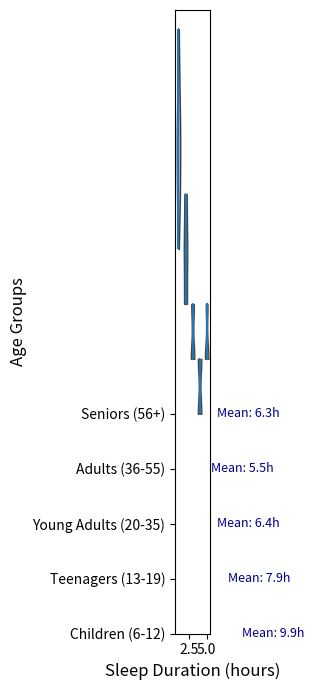

This figure's Python source:
import matplotlib.pyplot as plt
import numpy as np

# Defining the artificial data
children = [9, 9, 10, 11, 10, 9, 10, 11, 12, 9, 10, 11, 8, 9, 10, 11, 10, 9, 10]
teenagers = [7, 8, 9, 7, 8, 7, 8, 9, 7, 8, 9, 7, 8, 9, 8, 8, 7, 9]
young_adults = [6, 6, 7, 6, 7, 6, 6, 7, 7, 6, 7, 6, 6, 7]
adults = [5, 6, 5, 6, 5, 6, 5, 6, 5, 6, 5, 6, 6, 5, 6, 5]
seniors = [6, 6, 7, 6, 6, 7, 6, 7, 6, 6, 7, 6, 7, 6, 6]

data = [children, teenagers, young_adults, adults, seniors]
age_groups = ['Children (6-12)', 'Teenagers (13-19)', 'Young Adults (20-35)', 'Adults (36-55)', 'Seniors (56+)']

fig, ax = plt.subplots(figsize=(10, 7))

violin = ax.violinplot(data, showmeans=False, showmedians=True)

colors = ['#9575cd', '#add8e6', '#fdd835', '#c3e6cb', '#ffcccb']
for patch, color in zip(violin['bodies'], colors):
    patch.set_facecolor(color)
    patch.set_edgecolor('black')
    patch.set_alpha(0.7)

plt.ylabel('Age Groups', fontsize=12)
plt.xlabel('Sleep Duration (hours)', fontsize=12)
plt.yticks(range(1, len(age_groups) + 1), age_groups, fontsize=10)

for i, group in enumerate(data):
    mean_val = np.mean(group)
    plt.text(mean_val + 0.1, i + 1, f'Mean: {mean_val:.1f}h', verticalalignment='center', fontsize=9, color='darkblue')

plt.tight_layout()

plt.show()
